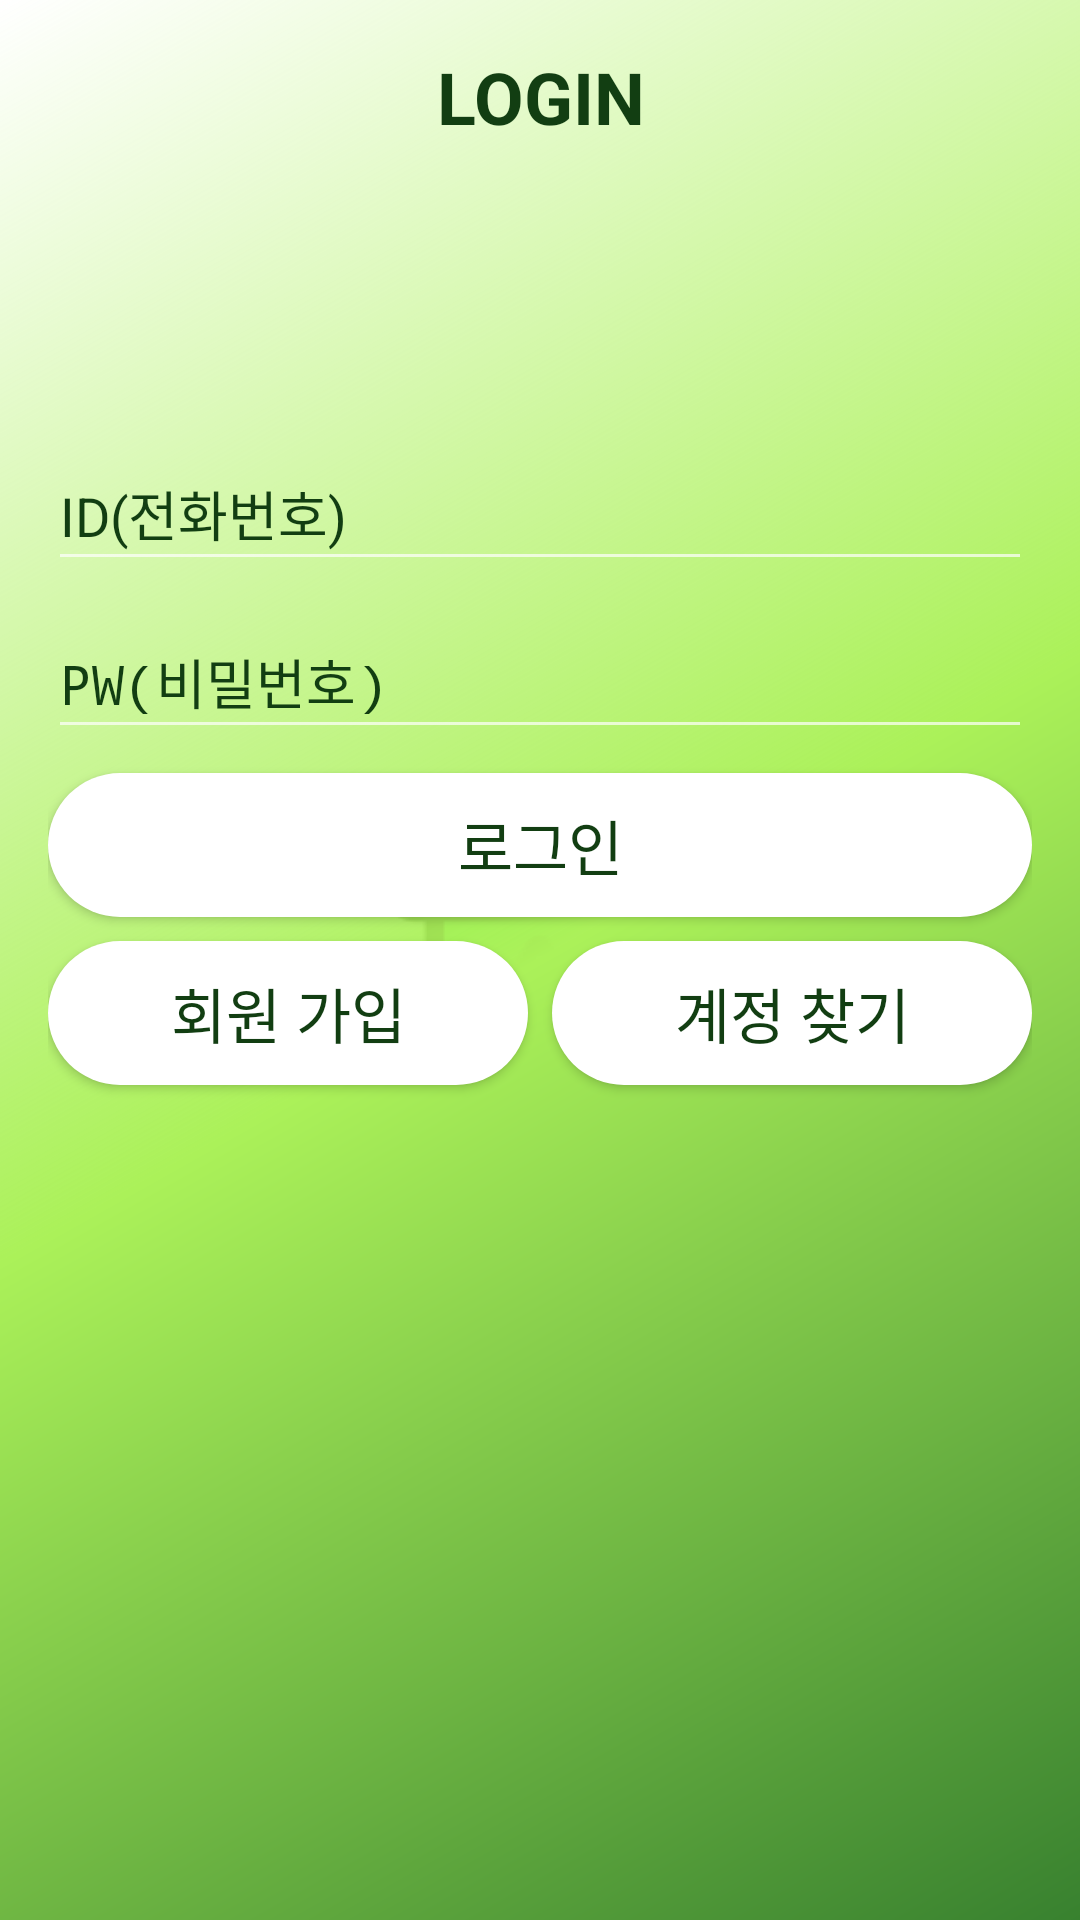

Reconstruct the res/layout file that produces this screen, plus the resources it refers to.
<!-- AndroidManifest.xml: activity theme SplashTheme -->
<!-- res/layout/activity_login.xml -->
<?xml version="1.0" encoding="utf-8"?>
<androidx.constraintlayout.widget.ConstraintLayout xmlns:android="http://schemas.android.com/apk/res/android"
    xmlns:app="http://schemas.android.com/apk/res-auto"
    xmlns:tools="http://schemas.android.com/tools"
    android:layout_width="match_parent"
    android:layout_height="match_parent"
    android:background="@drawable/gradation_background"
    android:padding="16dp">

    <TextView
        android:id="@+id/textViewLogin"
        android:layout_width="match_parent"
        android:layout_height="wrap_content"
        android:gravity="center"
        android:text="LOGIN"
        android:textColor="@color/green_700"
        android:textSize="24sp"
        android:textStyle="bold"
        app:layout_constraintEnd_toEndOf="parent"
        app:layout_constraintHorizontal_bias="0.5"
        app:layout_constraintStart_toStartOf="parent"
        app:layout_constraintTop_toTopOf="parent" />

    <ImageView
        android:id="@+id/imageViewLogin"
        android:layout_width="wrap_content"
        android:layout_height="wrap_content"
        app:layout_constraintBottom_toBottomOf="parent"
        app:layout_constraintEnd_toEndOf="parent"
        app:layout_constraintHorizontal_bias="0.5"
        app:layout_constraintStart_toStartOf="parent"
        app:layout_constraintTop_toTopOf="parent"
        app:layout_constraintVertical_bias="0.2"
        app:srcCompat="@drawable/recycle_bin_128px" />

    <EditText
        android:id="@+id/editTextID"
        android:layout_width="match_parent"
        android:layout_height="wrap_content"
        android:layout_marginTop="8dp"
        android:ems="10"
        android:hint="ID(전화번호)"
        android:textColor="@color/green_700"
        android:textColorHint="@color/green_700"
        android:inputType="phone"
        android:minHeight="48dp"
        app:layout_constraintEnd_toEndOf="parent"
        app:layout_constraintHorizontal_bias="0.0"
        app:layout_constraintStart_toStartOf="parent"
        app:layout_constraintTop_toBottomOf="@+id/imageViewLogin" />

    <EditText
        android:id="@+id/editTextPW"
        android:layout_width="match_parent"
        android:layout_height="wrap_content"
        android:layout_marginTop="8dp"
        android:ems="10"
        android:hint="PW(비밀번호)"
        android:textColor="@color/green_700"
        android:textColorHint="@color/green_700"
        android:inputType="textPassword"
        android:minHeight="48dp"
        app:layout_constraintEnd_toEndOf="parent"
        app:layout_constraintHorizontal_bias="0.5"
        app:layout_constraintStart_toStartOf="parent"
        app:layout_constraintTop_toBottomOf="@+id/editTextID" />

    <Button
        android:id="@+id/buttonLogin"
        android:layout_width="match_parent"
        android:layout_height="wrap_content"
        android:layout_marginTop="8dp"
        android:background="@drawable/round_button_lighter"
        android:textColor="@color/green_700"
        android:text="@string/sign_in"
        android:textSize="20sp"
        app:layout_constraintEnd_toEndOf="parent"
        app:layout_constraintHorizontal_bias="0.5"
        app:layout_constraintStart_toStartOf="parent"
        app:layout_constraintTop_toBottomOf="@+id/editTextPW" />

    <LinearLayout
        android:layout_width="match_parent"
        android:layout_height="wrap_content"
        android:orientation="horizontal"
        app:layout_constraintTop_toBottomOf="@+id/buttonLogin" >

        <Button
            android:id="@+id/textSignUp"
            android:layout_width="wrap_content"
            android:layout_height="wrap_content"
            android:layout_marginTop="8dp"
            android:layout_marginBottom="8dp"
            android:background="@drawable/round_button_lighter"
            android:textColor="@color/green_700"
            android:text="@string/sign_up"
            android:textSize="20sp"
            android:layout_weight="1"/>

        <Button
            android:id="@+id/textAccount"
            android:layout_width="wrap_content"
            android:layout_height="wrap_content"
            android:layout_marginTop="8dp"
            android:layout_marginLeft="8dp"
            android:layout_marginBottom="8dp"
            android:background="@drawable/round_button_lighter"
            android:textColor="@color/green_700"
            android:text="@string/forgot_account"
            android:textSize="20sp"
            android:layout_weight="1"/>

    </LinearLayout>

</androidx.constraintlayout.widget.ConstraintLayout>
<!-- resources referenced by this layout -->
<resources>
  <color name="green_700">#123E12</color>
  <!-- drawable gradation_background (drawable) -->
  <?xml version="1.0" encoding="utf-8"?>
  <shape xmlns:android="http://schemas.android.com/apk/res/android"
      android:shape="rectangle">
  
      <gradient
          android:type="linear"
          android:startColor="@color/orange_000"
          android:centerColor="@color/green_000"
          android:endColor="@color/green_500"
          android:angle="315" />
  
  </shape>
  <!-- drawable recycle_bin_128px: png bitmap (drawable-v24, 3495 bytes) -->
  <!-- drawable round_button_lighter (drawable) -->
  <?xml version="1.0" encoding="utf-8"?>
  <selector xmlns:android="http://schemas.android.com/apk/res/android">
      <item android:state_enabled="true">
          <shape>
  
              <solid
                  android:color="@color/white" />
  
              <corners
                  android:radius="50dp" />
          </shape>
      </item>
  </selector>
  <string name="forgot_account"> 계정 찾기 </string>
  <string name="sign_in">로그인</string>
  <string name="sign_up"> 회원 가입 </string>
  <style name="SplashTheme" parent="Theme.Design.NoActionBar">
          <item name="android:windowBackground">@drawable/splash</item>
      </style>
  <color name="green_000">#ABF159</color>
  <color name="green_500">#38812F</color>
  <color name="white">#FFFFFFFF</color>
  <!-- drawable splash (drawable) -->
  <?xml version="1.0" encoding="utf-8"?>
  <layer-list xmlns:android="http://schemas.android.com/apk/res/android" >
  
      <item android:drawable="@android:color/white" />
      <item>
          <bitmap
              android:src="@drawable/recycle_bin_128px"
              android:gravity="center"/>
      </item>
  </layer-list>
</resources>
